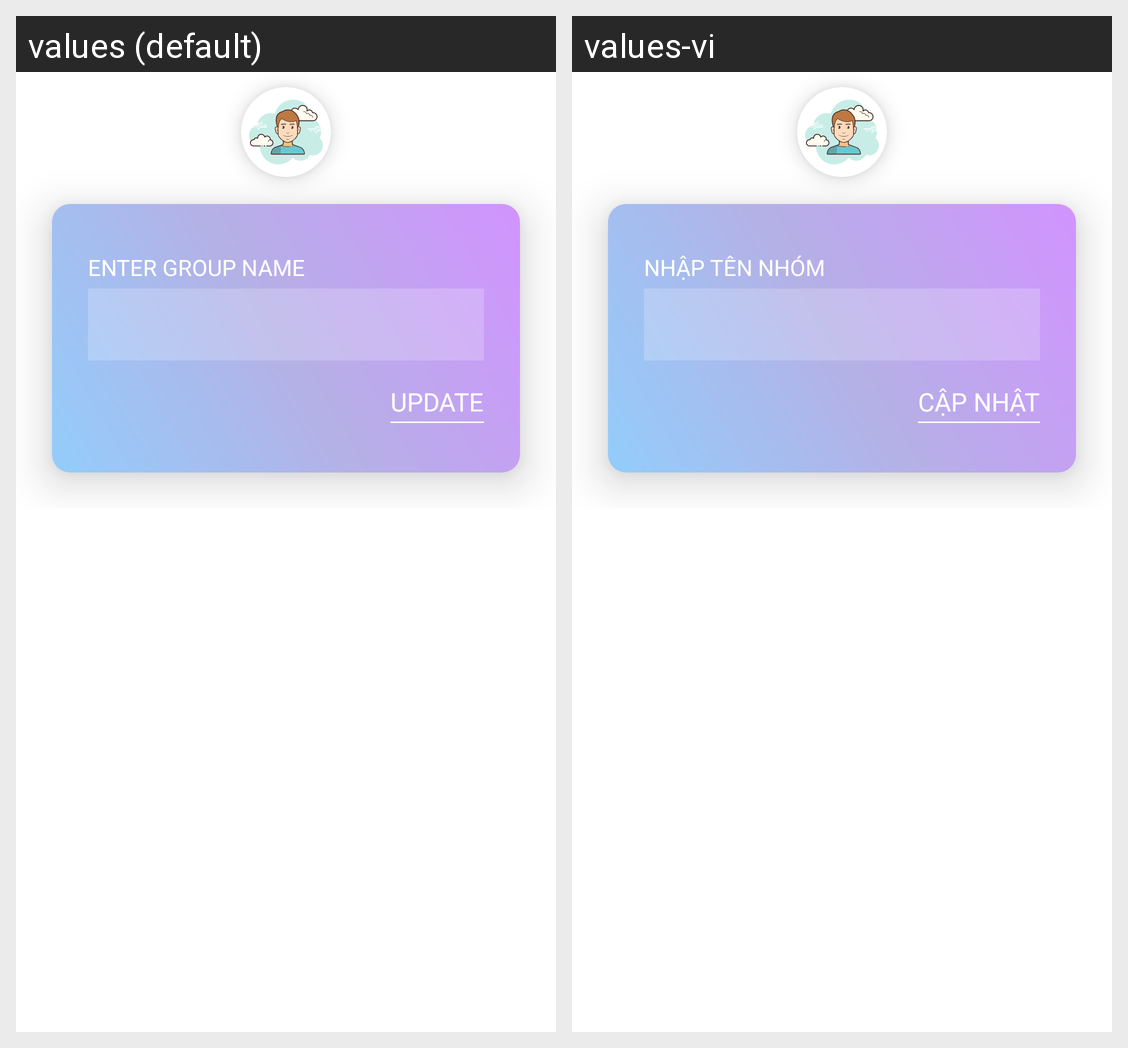

The Android screen above is rendered under two locales of the same app. Produce the string resources it draws, with the default and per-locale values.
Android screen res/layout/dialog_update_group.xml rendered under 2 locales, left to right: values (default), values-vi. Device: Nexus 5 (rendered at 1080×1920; each locale shown at half size, 540×960, under a caption strip naming it); theme AppTheme.
Strings drawn on this screen, with the default value and each locale's value (text and hints the layout hard-codes, and strings that could not be matched under every locale, appear in the picture but are not listed):

hint_group_name
  values: Enter Group Name
  values-vi: Nhập Tên Nhóm

btn_update
  values: Update
  values-vi: Cập nhật
